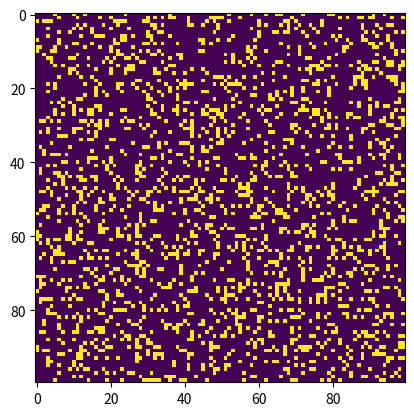

Generate this figure with matplotlib:
"""
Code for playing the Game of Life.
"""

import numpy as np
import matplotlib.pyplot as plt
import matplotlib.animation as animation

ON = 255
OFF = 0
vals = [ON, OFF]

def random_grid(N):
    """returns a grid of NxN random values"""
    return np.random.choice(vals, N*N, p=[0.2, 0.8]).reshape(N, N)

def update(frameNum, img, grid, N):
    newGrid = grid.copy()
    for i in range(N):
        for j in range(N):
            total = int((grid[i, (j-1)%N] + grid[i, (j+1)%N] +
                         grid[(i-1)%N, j] + grid[(i+1)%N, j] +
                         grid[(i-1)%N, (j-1)%N] + grid[(i-1)%N, (j+1)%N] +
                         grid[(i+1)%N, (j-1)%N] + grid[(i+1)%N, (j+1)%N])/ON)
            if grid[i, j] == ON:
                if (total < 2) or (total > 3):
                    newGrid[i, j] = OFF
            else:
                if total == 3:
                    newGrid[i, j] = ON
    img.set_data(newGrid)
    grid[:] = newGrid[:]
    return img,

def main():
    N = 100
    updateInterval = 100

    grid = random_grid(N)

    fig, ax = plt.subplots()
    img = ax.imshow(grid, interpolation='nearest')
    ani = animation.FuncAnimation(fig, update, fargs=(img, grid, N),
                                  frames=10, interval=updateInterval,
                                  save_count=50)

    plt.show()

if __name__ == '__main__':
    main()